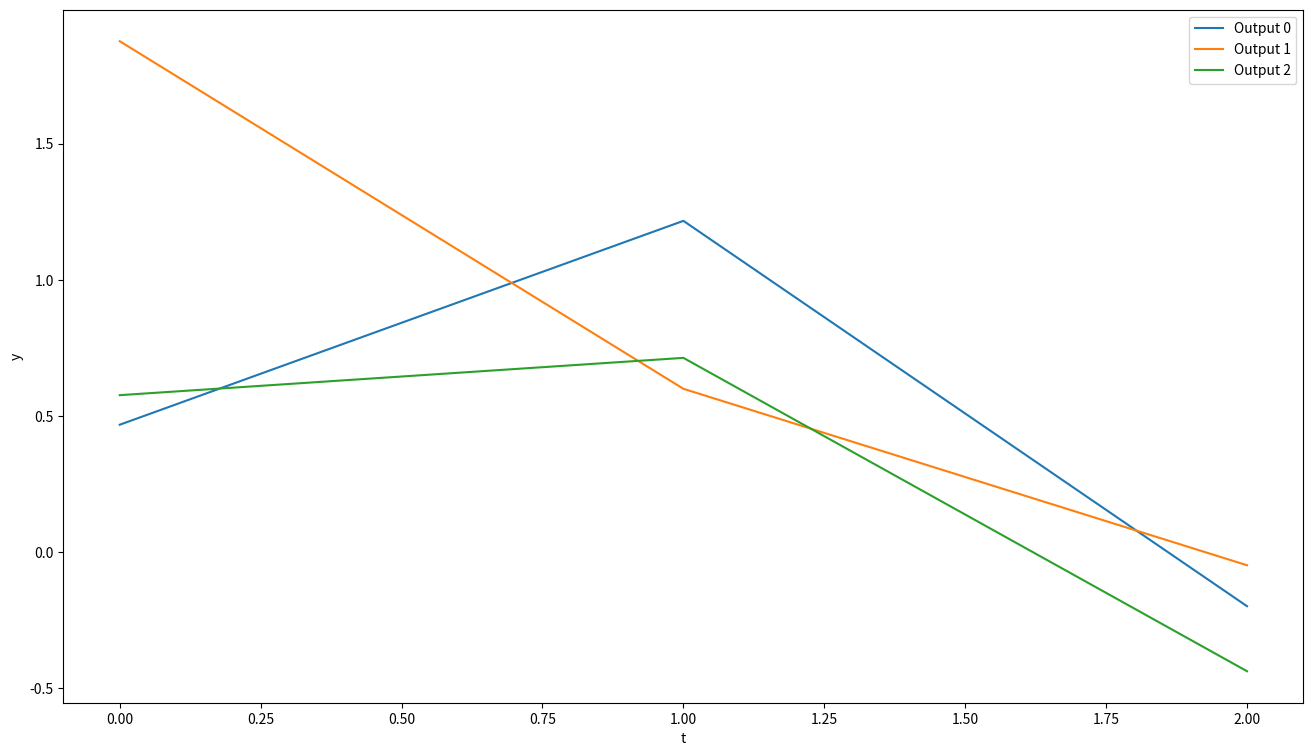

The matplotlib source for this figure:
import numpy as np

def random_number_generator(argument1):
    print(argument1) # Prints the arguments
    return 53 # Returns a 'random' but awesome number

x = random_number_generator('Everything is Awesome!')
print(f'x = {x}')
print(f'x (hexidecimal) = {x:x}')
print(f'x (binary) = {x:b}')



mu = [0, 0, 0]  # The means
cov = [[1, 0.5, 0.0], [0.5, 1, 0.5], [0.0, 0.5, 1]]  # The covariance matrix
output = np.random.multivariate_normal(mu, cov) # The function call
output

import matplotlib.pyplot as plt
t = np.arange(len(output))
fig, ax = plt.subplots(figsize=[16,9])
for i in range(3):
    output = np.random.multivariate_normal(mu, cov)
    ax.plot(t, output, label=f'Output {i}')
ax.set_xlabel('t')
ax.set_ylabel('y')
ax.legend()
plt.show()

import matplotlib.pyplot as plt
t = np.arange(-100,100,1)
theta = [1.0, 10.0]



thetas = [[1.0, l] for l in 10.**np.arange(0, 3, 1)]



mu = np.zeros(len(t))
theta = [1.0, 10.0]



idx = np.array([105])
time = t[idx]
y = np.array([0.0])
yerr = np.array([0.1])
print(f'index {idx}: time {time}: y {y}')



np.random.seed(42)
npts = 3
idx = [int(n) for n in (np.random.uniform(0, len(t), size=npts))]
time = t[idx]
y = np.array(np.random.randn(npts))
yerr = np.ones(npts) * 0.1

